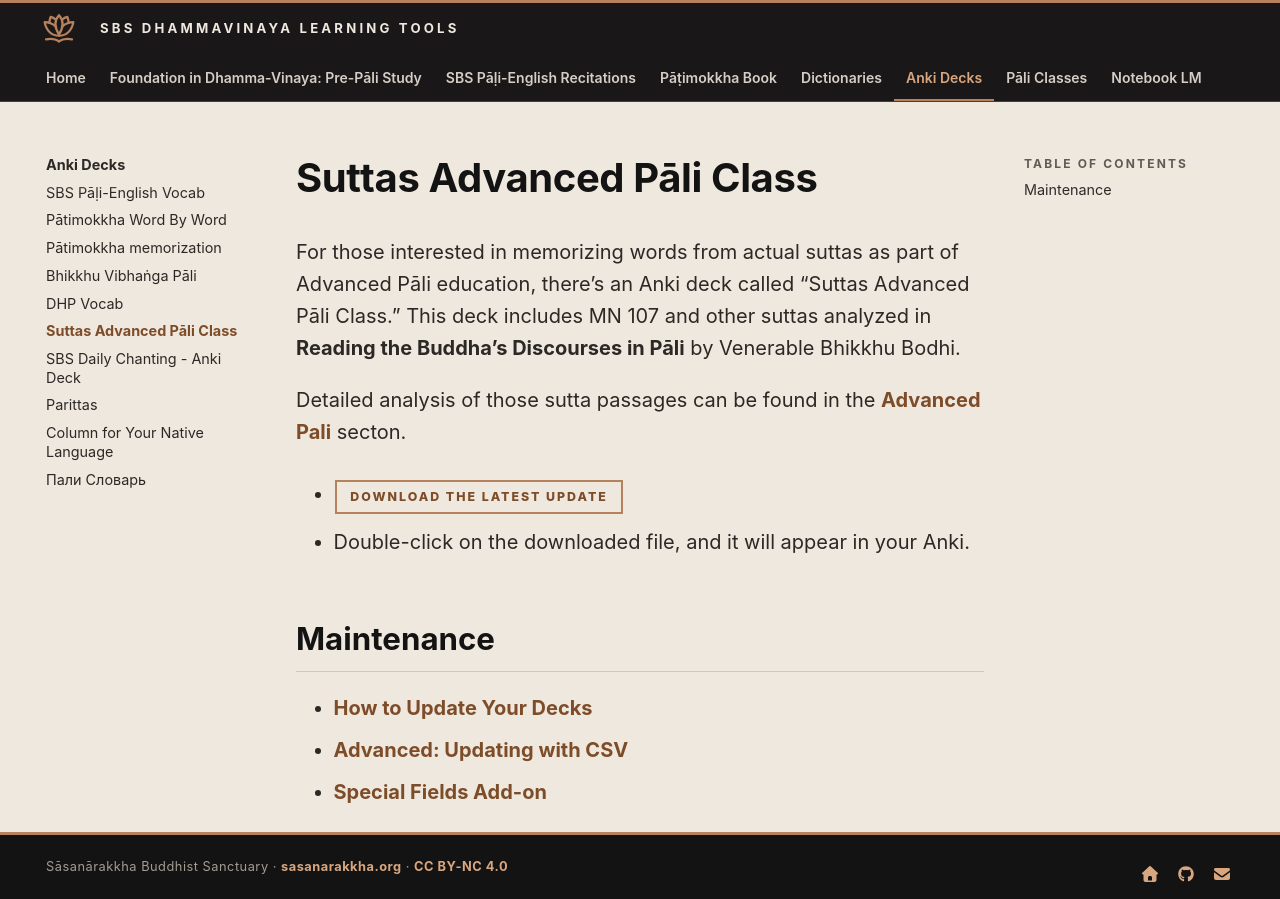

repository: sasanarakkha/study-tools · page: 5-anki/6-suttas/1-sutta-advanced/index.html · generator: mkdocs

# Suttas Advanced Pāli Class

For those interested in memorizing words from actual suttas as part of Advanced Pāli education, there’s an Anki deck called “Suttas Advanced Pāli Class.” This deck includes MN 107 and other suttas analyzed in **Reading the Buddha’s Discourses in Pāli** by Venerable Bhikkhu Bodhi.

Detailed analysis of those sutta passages can be found in the [Advanced Pali](../../6-pali-class/1-pali-class-adv.md) secton.

- **[Download the latest update](https://github.com/sasanarakkha/study-tools/releases/latest/download/suttas-advanced-pali-class.apkg)**

- Double-click on the downloaded file, and it will appear in your Anki.

## Maintenance

- [How to Update Your Decks](../general/updating.md)
- [Advanced: Updating with CSV](../general/csv-update.md)
- [Special Fields Add-on](../general/special-fields.md)
